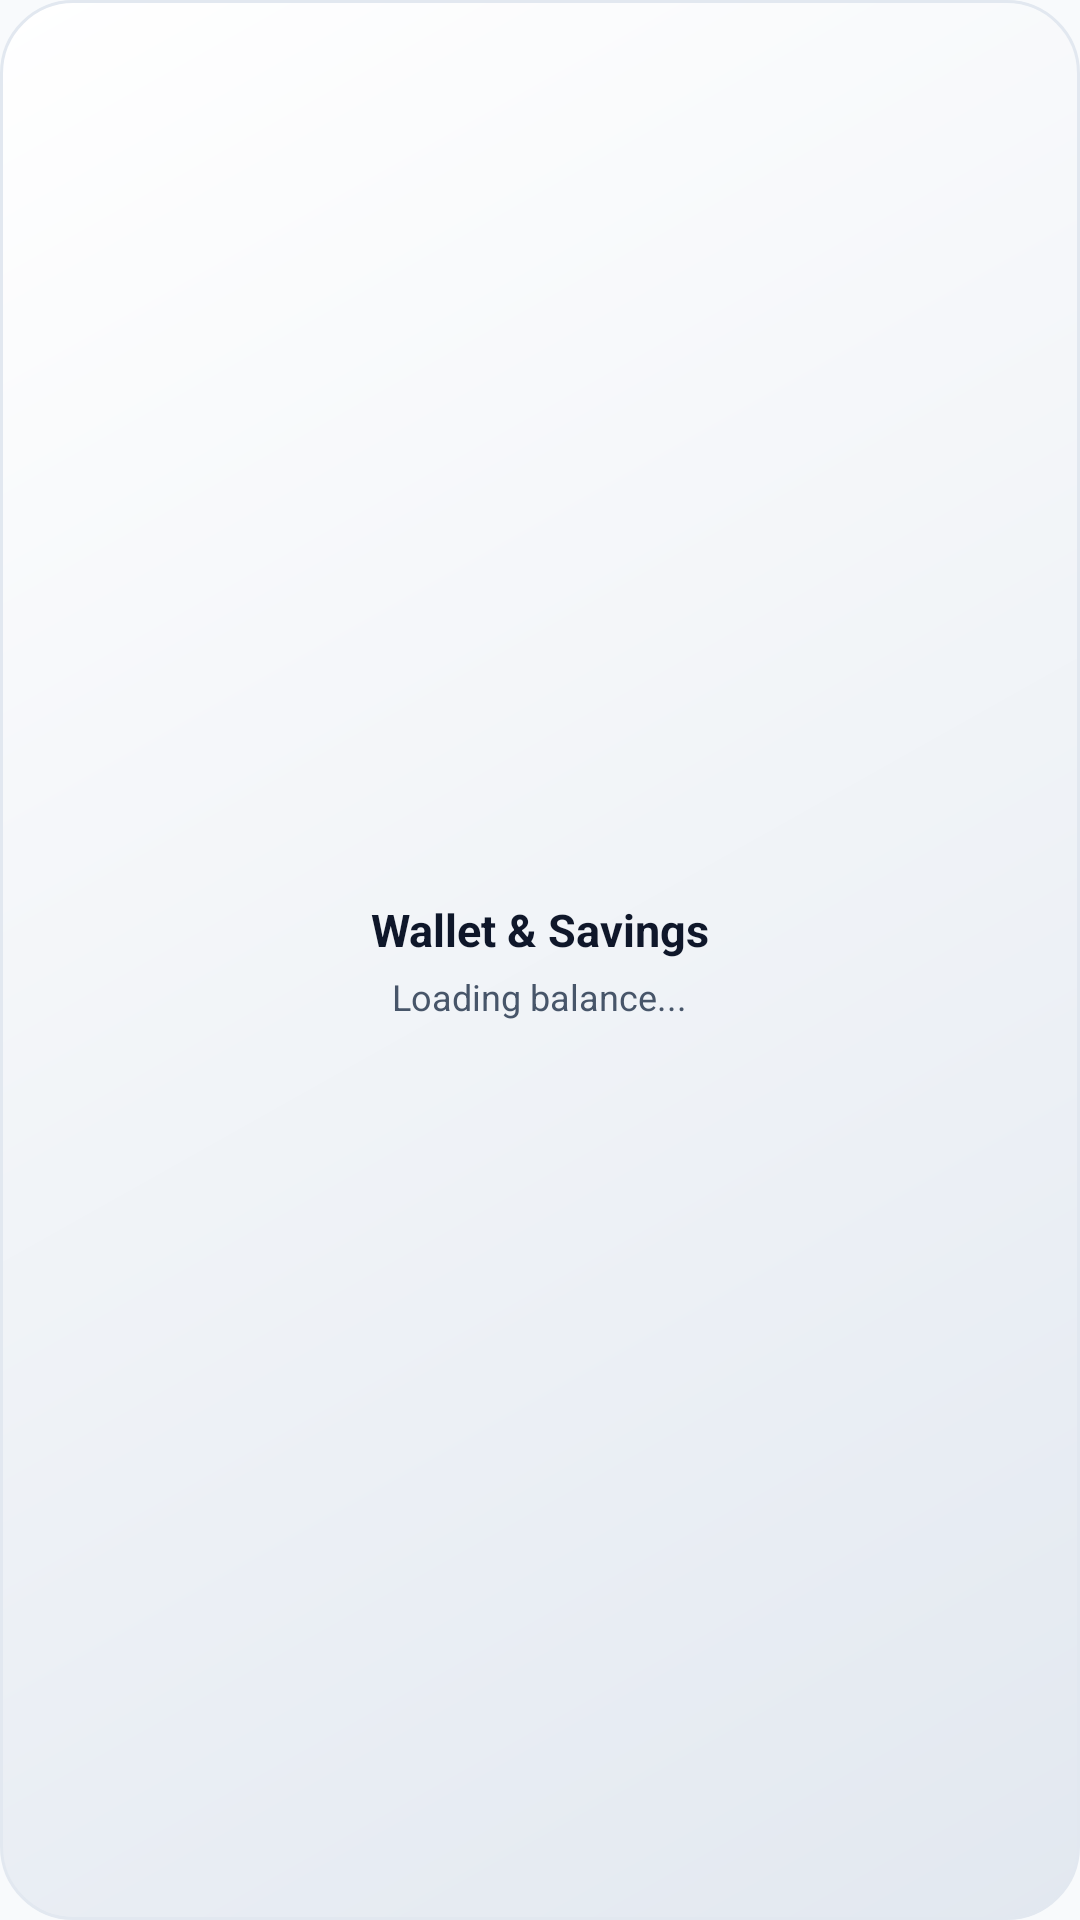

Layout XML and referenced resources for this Android screen:
<!-- AndroidManifest.xml: application theme Theme.Centsation -->
<!-- res/layout/widget_financial_initial.xml -->
<?xml version="1.0" encoding="utf-8"?>
<LinearLayout xmlns:android="http://schemas.android.com/apk/res/android"
    android:layout_width="match_parent"
    android:layout_height="match_parent"
    android:orientation="vertical"
    android:gravity="center"
    android:padding="12dp"
    android:background="@drawable/bg_hero_card">

    <TextView
        android:layout_width="wrap_content"
        android:layout_height="wrap_content"
        android:text="Wallet &amp; Savings"
        android:textSize="15sp"
        android:textStyle="bold"
        android:textColor="?attr/colorOnSurface" />

    <TextView
        android:layout_width="wrap_content"
        android:layout_height="wrap_content"
        android:layout_marginTop="4dp"
        android:text="Loading balance..."
        android:textSize="12sp"
        android:textColor="?attr/colorOnSurfaceVariant" />
</LinearLayout>
<!-- resources referenced by this layout -->
<resources>
  <color name="md_theme_primary">#00875A</color>
  <color name="md_theme_onPrimary">#FFFFFF</color>
  <color name="md_theme_primaryContainer">#D1F4E0</color>
  <color name="md_theme_onPrimaryContainer">#003822</color>
  <color name="md_theme_secondary">#6366F1</color>
  <color name="md_theme_onSecondary">#FFFFFF</color>
  <color name="md_theme_secondaryContainer">#E0E7FF</color>
  <color name="md_theme_onSecondaryContainer">#1E1B4B</color>
  <color name="md_theme_tertiary">#F59E0B</color>
  <color name="md_theme_onTertiary">#FFFFFF</color>
  <color name="md_theme_tertiaryContainer">#FEF3C7</color>
  <color name="md_theme_onTertiaryContainer">#78350F</color>
  <color name="md_theme_error">#EF4444</color>
  <color name="md_theme_onError">#FFFFFF</color>
  <color name="md_theme_errorContainer">#FEE2E2</color>
  <color name="md_theme_onErrorContainer">#7F1D1D</color>
  <color name="md_theme_background">#F8FAFC</color>
  <color name="md_theme_onBackground">#0F172A</color>
  <color name="md_theme_surface">#FFFFFF</color>
  <color name="md_theme_onSurface">#0F172A</color>
  <color name="md_theme_surfaceVariant">#F1F5F9</color>
  <color name="md_theme_onSurfaceVariant">#475569</color>
  <color name="md_theme_outline">#94A3B8</color>
  <color name="md_theme_outlineVariant">#E2E8F0</color>
  <color name="md_theme_inverseSurface">#1E293B</color>
  <color name="md_theme_inverseOnSurface">#F8FAFC</color>
  <color name="md_theme_inversePrimary">#00E676</color>
  <color name="md_theme_primaryFixed">#D1F4E0</color>
  <color name="md_theme_onPrimaryFixed">#002114</color>
  <color name="md_theme_primaryFixedDim">#A7F3D0</color>
  <color name="md_theme_onPrimaryFixedVariant">#005234</color>
  <color name="md_theme_secondaryFixed">#E0E7FF</color>
  <color name="md_theme_onSecondaryFixed">#1E1B4B</color>
  <color name="md_theme_secondaryFixedDim">#C7D2FE</color>
  <color name="md_theme_onSecondaryFixedVariant">#3730A3</color>
  <color name="md_theme_tertiaryFixed">#FEF3C7</color>
  <color name="md_theme_onTertiaryFixed">#451A03</color>
  <color name="md_theme_tertiaryFixedDim">#FDE68A</color>
  <color name="md_theme_onTertiaryFixedVariant">#92400E</color>
  <color name="md_theme_surfaceDim">#E2E8F0</color>
  <color name="md_theme_surfaceBright">#FFFFFF</color>
  <color name="md_theme_surfaceContainerLowest">#FFFFFF</color>
  <color name="md_theme_surfaceContainerLow">#F8FAFC</color>
  <color name="md_theme_surfaceContainer">#F1F5F9</color>
  <color name="md_theme_surfaceContainerHigh">#E2E8F0</color>
  <color name="md_theme_surfaceContainerHighest">#CBD5E1</color>
  <style name="Theme.Centsation.BottomSheetDialog" parent="ThemeOverlay.Material3.BottomSheetDialog">
          <item name="bottomSheetStyle">@style/Theme.Centsation.BottomSheetModal</item>
      </style>
  <style name="Animation.Centsation.ActivitySlide" parent="@android:style/Animation.Activity">
          <item name="android:activityOpenEnterAnimation">@anim/slide_in_right</item>
          <item name="android:activityOpenExitAnimation">@anim/slide_out_left</item>
          <item name="android:activityCloseEnterAnimation">@anim/slide_in_left</item>
          <item name="android:activityCloseExitAnimation">@anim/slide_out_right</item>
      </style>
  <style name="Theme.Centsation.BottomSheetModal" parent="Widget.Material3.BottomSheet.Modal">
          <item name="backgroundTint">?attr/colorSurfaceContainerLow</item>
          <item name="shapeAppearance">@style/ShapeAppearance.Centsation.BottomSheet</item>
      </style>
  <style name="ShapeAppearance.Centsation.BottomSheet" parent="ShapeAppearance.Material3.Corner.ExtraLarge">
          <item name="cornerSizeTopLeft">28dp</item>
          <item name="cornerSizeTopRight">28dp</item>
          <item name="cornerSizeBottomLeft">0dp</item>
          <item name="cornerSizeBottomRight">0dp</item>
      </style>
</resources>
